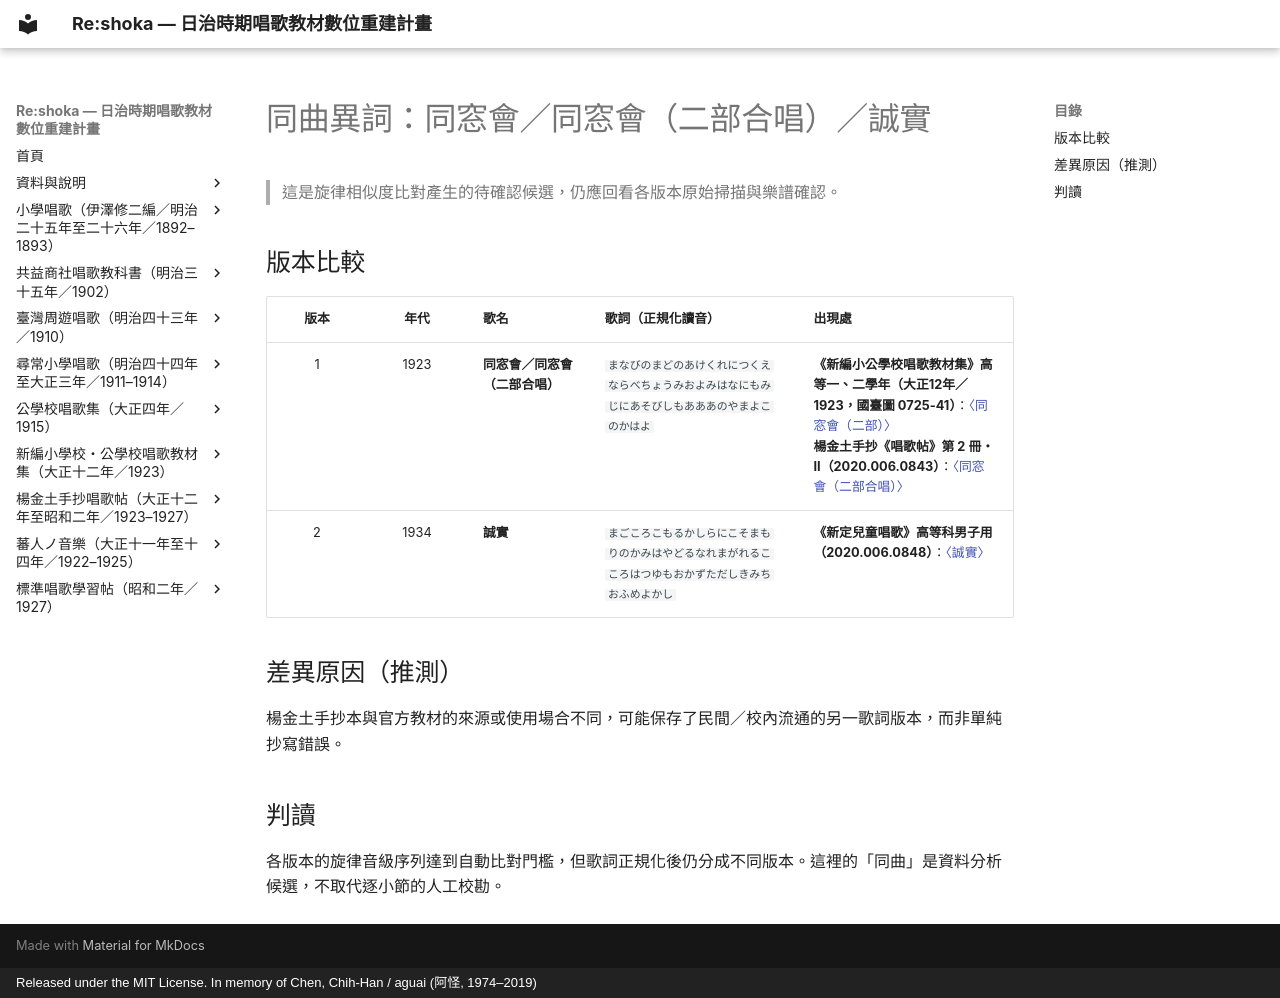

repository: TMDLang/reshoka · page: same_melody_songs/005_20_dosokai/index.html · generator: mkdocs · copyright: Released under the MIT License. In memory of Chen, Chih-Han / aguai (阿怪, 1974–2019)

---
title: 同曲異詞：同窓會／同窓會（二部合唱）／誠實
description: 同窓會／同窓會（二部合唱）／誠實 的同曲異詞版本比較。
keywords: 同曲異詞, 旋律版本, 歌詞版本
---

# 同曲異詞：同窓會／同窓會（二部合唱）／誠實

> 這是旋律相似度比對產生的待確認候選，仍應回看各版本原始掃描與樂譜確認。

## 版本比較

| 版本 | 年代 | 歌名 | 歌詞（正規化讀音） | 出現處 |
| :---: | :---: | :--- | :--- | :--- |
| 1 | 1923 | **同窓會／同窓會（二部合唱）** | `まなびのまどのあけくれにつくえならべちょうみおよみはなにもみじにあそびしもあああのやまよこのかはよ` | **《新編小公學校唱歌教材集》高等一、二學年（大正12年／1923，國臺圖 0725-41）**：[〈同窓會（二部）〉](../shoka_kyozai_shu_1923/koto_1_2/20_dosokai/index.md)<br>**楊金土手抄《唱歌帖》第 2 冊・II（2020.006.0843）**：[〈同窓會（二部合唱）〉](../shokacho/vol_02/p088_dosokai/index.md) |
| 2 | 1934 | **誠實** | `まごころこもるかしらにこそまもりのかみはやどるなれまがれるこころはつゆもおかずただしきみちおふめよかし` | **《新定兒童唱歌》高等科男子用（2020.006.0848）**：[〈誠實〉](../shintei_jido_shoka/koto_boys_2020.006.0848/1_1_02_seijitsu/index.md) |

## 差異原因（推測）

楊金土手抄本與官方教材的來源或使用場合不同，可能保存了民間／校內流通的另一歌詞版本，而非單純抄寫錯誤。

## 判讀

各版本的旋律音級序列達到自動比對門檻，但歌詞正規化後仍分成不同版本。這裡的「同曲」是資料分析候選，不取代逐小節的人工校勘。
